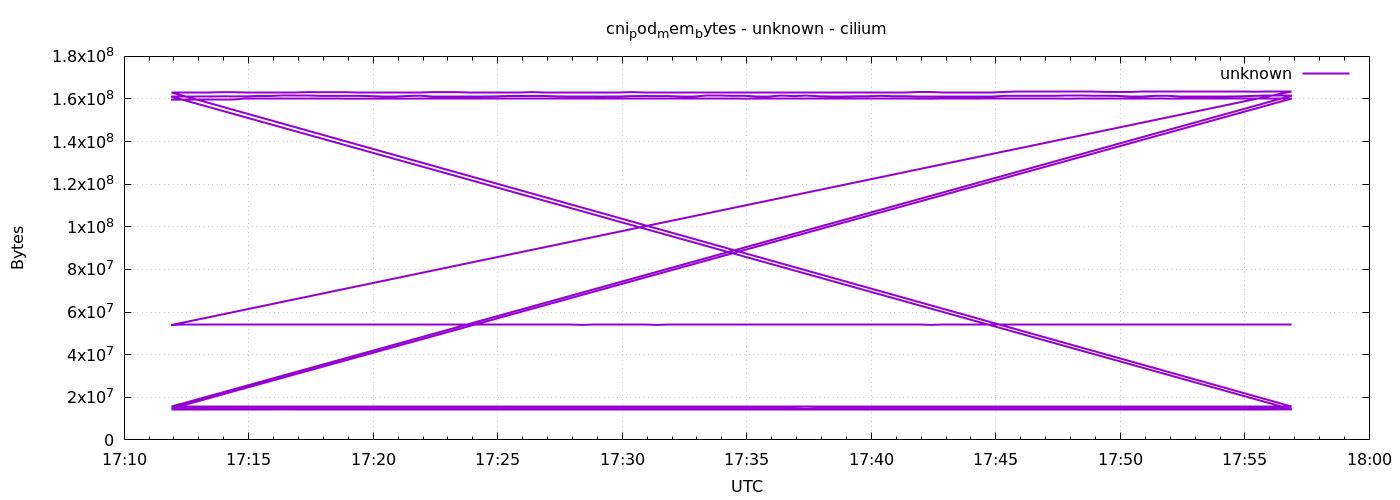

The table this chart was drawn from, first rows:
1778087513	159723520
1778087543	159727616
1778087573	159739904
1778087603	159739904
1778087633	159752192
1778087663	159752192
1778087693	160153600
1778087723	160153600
1778087753	160161792
1778087783	160161792
1778087813	160161792
1778087843	160161792
1778087873	160161792
1778087903	160161792
1778087933	160165888
1778087963	160161792
1778087993	160174080
1778088023	160178176
1778088053	160174080
1778088083	160178176
1778088113	160202752
1778088143	160206848
1778088173	160202752
1778088203	160137216
1778088233	160137216
1778088263	160137216
1778088293	160137216
1778088323	160137216
1778088353	160137216
1778088383	160137216
1778088413	160157696
1778088443	160157696
1778088473	160157696
1778088503	160157696
1778088533	160161792
1778088563	160161792
1778088593	160182272
1778088623	160182272
1778088653	160149504
1778088683	160149504
1778088713	160157696
1778088743	160157696
1778088773	160190464
1778088803	160190464
1778088833	160219136
1778088863	160219136
1778088893	160157696
1778088923	160178176
1778088953	160202752
1778088983	160202752
1778089013	160202752
1778089043	160202752
1778089073	160190464
1778089103	160190464
1778089133	160190464
1778089163	160190464
1778089193	160190464
1778089223	160190464
1778089253	160206848
1778089283	160206848
1778089313	160153600
... 576 more rows
